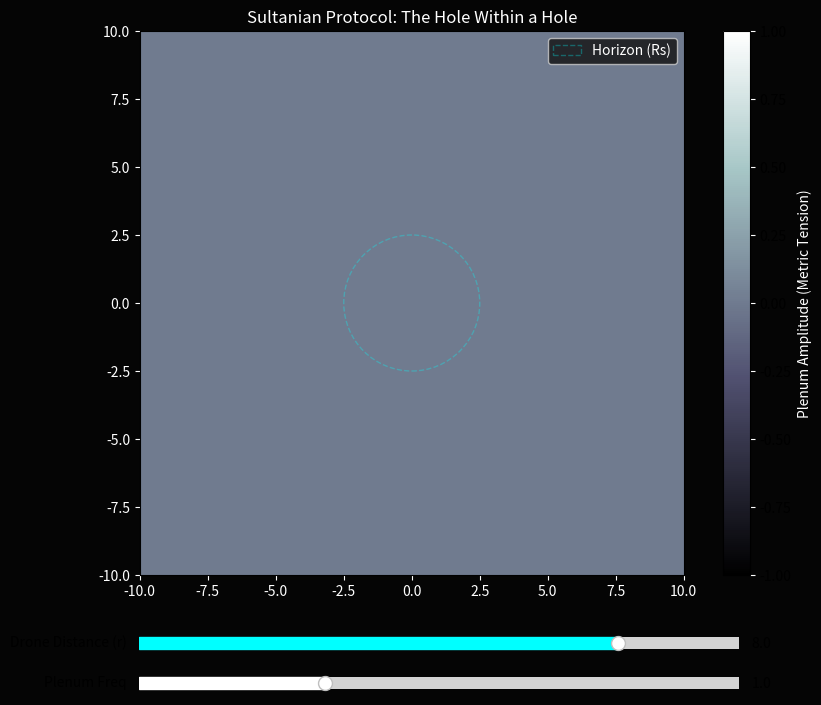

Write the Python code that produced this figure.
import numpy as np
import matplotlib.pyplot as plt
from matplotlib.widgets import Slider
import matplotlib.animation as animation

# --- Simulation Constants ---
GRID_SIZE = 200     # Resolution of the space
VIEW_RANGE = 20.0   # Boundary of the plot (+/- 10)
BASE_FREQ = 1.0     # Baseline 5.2 THz frequency

def get_radial_wave(x, y, cx, cy, freq, time, amplitude):
    """Generates a radial wave centered at (cx, cy)."""
    r = np.sqrt((x - cx)**2 + (y - cy)**2)
    # The 'Null Zone' is where r=0, so the amplitude must drop at the center
    # This simulates total destructive interference at the node.
    wave = amplitude * (1.0 - np.exp(-r**2)) * np.sin(2 * np.pi * freq * time)
    return wave

# Setup Figure
fig, ax = plt.subplots(figsize=(10, 8))
plt.subplots_adjust(bottom=0.20)
fig.set_facecolor('#050505')
ax.set_facecolor('#000')

# Create Space Grid (x, y)
x = np.linspace(-VIEW_RANGE/2, VIEW_RANGE/2, GRID_SIZE)
y = np.linspace(-VIEW_RANGE/2, VIEW_RANGE/2, GRID_SIZE)
X, Y = np.meshgrid(x, y)

# Initial Parameters
initial_r = 8.0 # Starting distance of the drone
bh_amp = 1.5
drone_amp = 0.5 # A small, local ghost

# Display Setup (Colormap: 'bone' provides high contrast for 'Null Zones')
im = ax.imshow(np.zeros((GRID_SIZE, GRID_SIZE)), cmap='bone', extent=[-VIEW_RANGE/2, VIEW_RANGE/2, -VIEW_RANGE/2, VIEW_RANGE/2], origin='lower', vmin=-1.0, vmax=1.0)

ax.set_title("Sultanian Protocol: The Hole Within a Hole", color='white')
ax.tick_params(colors='white')
cbar = plt.colorbar(im)
cbar.set_label("Plenum Amplitude (Metric Tension)", color='white')
cbar.ax.yaxis.set_tick_params(color='white')

# Sliders for real-time interaction
ax_r = plt.axes([0.2, 0.10, 0.6, 0.03], facecolor='#222')
ax_freq = plt.axes([0.2, 0.05, 0.6, 0.03], facecolor='#222')

s_r = Slider(ax_r, 'Drone Distance (r)', 0.1, 10.0, valinit=initial_r, color='cyan')
s_freq = Slider(ax_freq, 'Plenum Freq', 0.1, 3.0, valinit=BASE_FREQ, color='white')

# Static Plot elements: The Horizon (The Outer Rim)
# Rs is roughly where bh_amp * (1 - exp(-Rs^2)) = 1.0 (arbitrary threshold)
circle = plt.Circle((0, 0), 2.5, color='cyan', fill=False, linestyle='--', alpha=0.3, label="Horizon (Rs)")
ax.add_artist(circle)
ax.legend(loc='upper right', facecolor='#111', labelcolor='white')

# Animation State
state = {"time": 0}

def update(i):
    if not plt.fignum_exists(fig.number): return im
    
    state["time"] += 0.05
    r_drone = s_r.val
    freq = s_freq.val
    
    # Position the drone always on the x-axis for simplicity
    drone_x = r_drone
    drone_y = 0.0
    
    # 1. Calculate Black Hole Wave (Fixed at 0,0)
    wave_bh = get_radial_wave(X, Y, 0, 0, freq, state["time"], bh_amp)
    
    # 2. Calculate Drone Wave (Ghost)
    # The Ghost must be 180 degrees out of phase with the plenum to work.
    # We add np.pi to the time argument.
    wave_drone = get_radial_wave(X, Y, drone_x, drone_y, freq, state["time"] + (0.5/freq), drone_amp)
    
    # 3. Superposition: The Interference Pattern
    resultant = wave_bh + wave_drone
    
    # Normalize result for display [-1.0 to 1.0]
    resultant_norm = np.clip(resultant, -1.0, 1.0)
    
    im.set_array(resultant_norm)
    
    # Dynamic status update
    if r_drone < 2.0:
        ax.set_title("STATUS: GHOST DECOHERENCE (MERGING)", color='orange')
    elif r_drone < 0.2:
        ax.set_title("STATUS: HOLE WITHIN A HOLE (SYNCHRONIZED)", color='cyan')
    else:
        ax.set_title("STATUS: GHOST STATE (DECOUPLED)", color='white')
        
    return im

ani = animation.FuncAnimation(fig, update, interval=50, blit=False)
plt.show()
